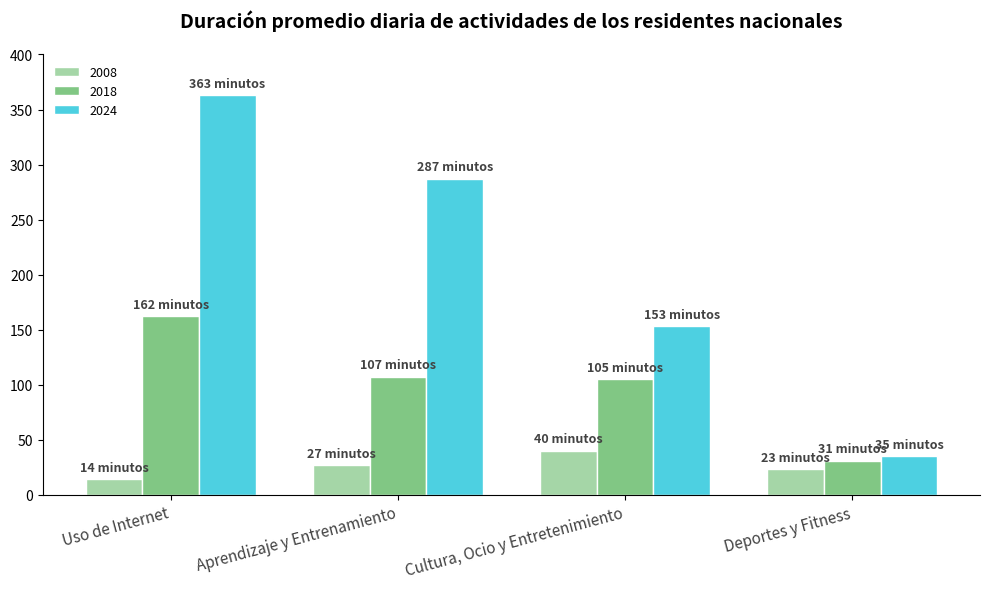

Python code for this plot:
import matplotlib.pyplot as plt
import numpy as np

# -------------------- Definición de Datos --------------------
categorias = ["Uso de Internet", "Aprendizaje y Entrenamiento", "Cultura, Ocio y Entretenimiento", "Deportes y Fitness"]
años = ["2008", "2018", "2024"]

# Datos: [2008, 2018, 2024] (minutos)
datos = [
    [14, 162, 363],    # Uso de Internet: 14→162→363 (minutos)
    [27, 107, 287],    # Aprendizaje y Entrenamiento: 27→107→287 (minutos)
    [40, 105, 153],    # Cultura, Ocio y Entretenimiento: 40→105→153 (minutos)
    [23, 31, 35]       # Deportes y Fitness: 23→31→35 (minutos)
]

# Configuración de colores (similar a la imagen original)
colores = ["#a5d6a7", "#81c784", "#4dd0e1"]  # Colores correspondientes a 2008, 2018, 2024

# Configuración de anotaciones (tasa de crecimiento)
anotaciones = [
    {"año": "2018→2024", "crecimiento": 125.9, "pos": (2, 363 + 10)},
    {"año": "2008→2018", "crecimiento": 260.0, "pos": (1, 107 + 10)}
]

# -------------------- Crear el lienzo --------------------
fig, ax = plt.subplots(figsize=(10, 6))

# -------------------- Dibujar el gráfico de barras agrupadas --------------------
x = np.arange(len(categorias))
ancho_barra = 0.25

for i in range(len(años)):
    ax.bar(
        x + i * ancho_barra, 
        [d[i] for d in datos], 
        width=ancho_barra, 
        color=colores[i], 
        label=años[i],
        edgecolor="white",
        linewidth=1
    )

# -------------------- Agregar anotaciones de datos (minutos) --------------------
for i in range(len(categorias)):
    for j in range(len(años)):
        valor = datos[i][j]
        ax.text(
            x[i] + j * ancho_barra, 
            valor + 5, 
            f"{valor} minutos",
            ha="center", 
            va="bottom",
            fontsize=9,
            color="#424242",
            fontweight="bold"
        )

# -------------------- Embellir el gráfico --------------------
# Establecer las etiquetas del eje x (tipos de actividad)
ax.set_xticks(x + ancho_barra)
ax.set_xticklabels(categorias, fontsize=11, color="#424242", rotation=15, ha="right")

# Establecer el rango del eje y (0 - 400 minutos, ajustado según los datos)
ax.set_ylim(0, 400)

# Ocultar los bordes superior y derecho
ax.spines["top"].set_visible(False)
ax.spines["right"].set_visible(False)

# Agregar la leyenda
ax.legend(
    loc="upper left", 
    fontsize=9,
    frameon=True,
    facecolor="white",
    edgecolor="white"
)

# Agregar el título
ax.set_title(
    "Duración promedio diaria de actividades de los residentes nacionales",
    fontsize=14,
    fontweight="bold",
    pad=20
)

# Ajustar el diseño
plt.tight_layout()

plt.show()
